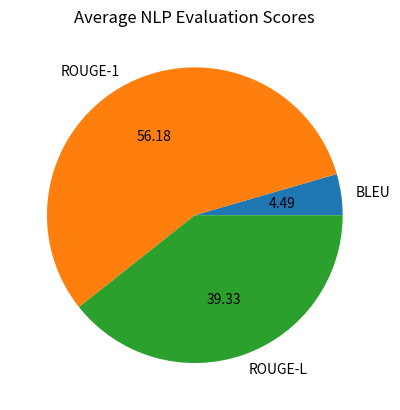
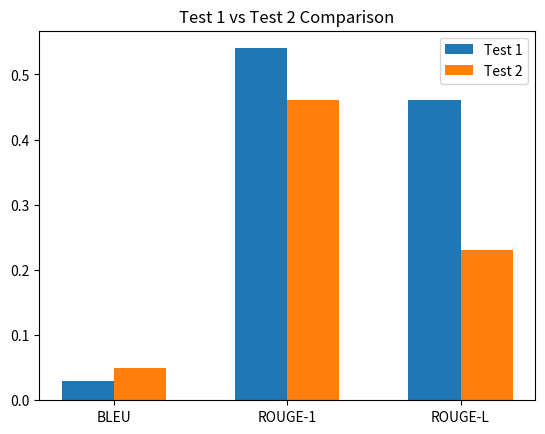

Python code for these plots, in order:
import matplotlib.pyplot as plt

# ====== DATA (replace if needed) ======
# Test scores
test1 = [0.03, 0.54, 0.46]
test2 = [0.05, 0.46, 0.23]

# Average scores
avg = [0.04, 0.50, 0.35]

labels = ['BLEU', 'ROUGE-1', 'ROUGE-L']

# ====== PIE CHART (Average) ======
plt.figure()
plt.pie(avg, labels=labels, autopct='%1.2f')
plt.title("Average NLP Evaluation Scores")

# ====== BAR GRAPH (Comparison) ======
import numpy as np

x = np.arange(len(labels))
width = 0.3

plt.figure()
plt.bar(x - width/2, test1, width, label='Test 1')
plt.bar(x + width/2, test2, width, label='Test 2')

plt.xticks(x, labels)
plt.title("Test 1 vs Test 2 Comparison")
plt.legend()

# ====== SHOW ALL ======
plt.show()
